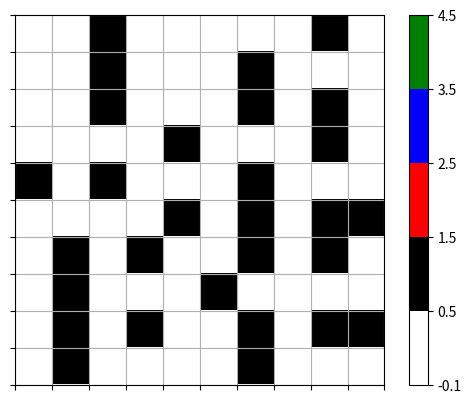

Write the Python code that produced this figure.
import numpy as np
import matplotlib.pyplot as plt
import random
from collections import deque
from matplotlib.colors import ListedColormap, BoundaryNorm
import heapq


class ship:
    def __init__(self,data, open = set(), fire = set(), button = (), bot = (), closed = set()):
        self.data = data # this should be numpy matrix
        self.open = open # set of tuples, each tuple has indices of open cell
        self.fire = fire # set of tuples, each tuple has indices of fire cell
        self.button = button #tuple
        self.bot = bot # tuple
        self.closed = closed # list of tuples

    @classmethod
    def CreateShip(cls,n):
        ship = cls(np.ones((n,n), dtype = float))
        #Pick random cell in interior to open
        x_rand, y_rand = random.randint(1, ship.data.shape[0]-2) , random.randint(1, ship.data.shape[1]-2)
        ship.data[x_rand][y_rand] = 0
        ship.open = {(x_rand, y_rand)} # We use {} to make a set, now we don't have to worry about any duplicates
        return ship  

    def ShowShip(self): 
        # white = open cells, black = closed cells, red = fire, blue = bot, green = button
        colors = ['white', 'black', 'red', 'blue', 'green']
        custom_map = ListedColormap(colors)
        bounds = [-.1, .5, 1.5, 2.5, 3.5, 4.5]
        norm = BoundaryNorm(bounds, custom_map.N)
        plt.imshow(self.data, cmap = custom_map, norm=norm)
        
        #Ensure shows plot with increments of 1
        plt.xticks(np.arange(-0.5, self.data.shape[1], 1), labels=[])
        plt.yticks(np.arange(-0.5, self.data.shape[0], 1), labels=[])

        #Show gridlines 
        plt.grid(True)

        #Show colorbar
        plt.colorbar()
        plt.show()

    #Helper method that takes in indices and returns list of tuples that is 4 cardinal neighbors
    @staticmethod
    def getNeighbors(ind):
        up = (ind[0]-1, ind[1])
        down = (ind[0]+1, ind[1])
        left = (ind[0], ind[1]-1)
        right = (ind[0], ind[1]+1)
        return [up, down, left, right]
        

    #Helper method for robot motion, returns neighbors that are inbounds, not closed and not on fire
    @staticmethod
    def getAdj(self, ind):
        try:
            up = (ind[0]-1, ind[1])
            if up in self.closed or up[0] >= len(self.data) or up[1] >= len(self.data) or up[0] < 0 or up[1] < 0:  
                up = None
        except IndexError:
            up = None
        try:
            down = (ind[0]+1, ind[1])
            if down in self.closed or down[0] >= len(self.data) or down[1] >= len(self.data) or down[0] < 0 or down[1] < 0:  
                down = None
        except IndexError:
            down = None
        try:
            left = (ind[0], ind[1]-1)
            if left in self.closed  or left[0] >= len(self.data) or left[1] >= len(self.data) or left[0] < 0 or left[1] < 0:  
                left = None
        except IndexError:
            left = None
        try:
            right = (ind[0], ind[1]+1)
            if right in self.closed or right[0] >= len(self.data) or right[1] >= len(self.data) or right[0] < 0 or right[1] < 0:  
                right = None
        except IndexError:
            right = None
        coors = [up, down, left, right]
        for i in coors:
            if i == None:
                coors.remove(i)
        return coors

    # Helper to see if indices are within upper and lower bounds
    @staticmethod
    def checkBounds(upper, lower, ind):
        for i in ind:
            if i > upper or i < lower:
                return False
        return True
    
    #Helper method that takes a list of directions and ensures they're w/in bounds
    def getInbounds(self, dir):
        k = 0
        while k in range(len(dir)):
            if not ship.checkBounds(self.data.shape[0]-1, 0, dir[k]):
                del dir[k]
            else:
                k+=1
        return dir
        

    # Helper method, takes in an open cell and returns list of closed neighbors
    def checkNeighborsOpen(self, openInd):
        neighbors = ship.getNeighbors(openInd)
        valid,k = self.getInbounds(neighbors),0
        while k in range(len(valid)):
            r, c = valid[k] #unpack tuple
            if self.data[r][c] != 1:
                del valid[k]
            else:
                k+=1
        return valid
        
    #Takes in index which is a tuple that represents a cell. Checks to see if it has exactly one open neighbor
    def checkNeighborsClosed(self, Ind):
        neighbors = ship.getNeighbors(Ind)
        valid = self.getInbounds(neighbors)
        numOpen = 0
        for direction in valid:
            i,j = direction
            if self.data[i][j] == 0:
                numOpen+=1
        if numOpen == 1:return True
        return False
    
    #returns the neighboring cells of coordinate that are fire cells
    def checkFireNeighbors(self, coordinate):
        adjCells = self.getNeighbors(coordinate)
        adjCells = self.getInbounds(adjCells)
        fireCells = []
        for cell in adjCells:
            if self.data[cell[0]][cell[1]]==2: fireCells.append((cell[0],cell[1]))
        return fireCells

    #returns a list of open cells with exactly one open neighbor
    def getDeadEnds(self):
        dead_ends = []
        for openInd in self.open:
            if self.checkNeighborsClosed(openInd):
                dead_ends.append(openInd)
        return dead_ends

    def openDeadEnds(self):
        dead_ends = self.getDeadEnds()
        for i in range(len(dead_ends)//2): # Want to open ~half the dead ends
            valid_neighbors = self.getInbounds(ship.getNeighbors(dead_ends[i]))
            closed_neighbors = []
            for neighbor in valid_neighbors:
                i,j = neighbor
                if self.data[i][j] == 1:
                    closed_neighbors.append(neighbor)

            #Now we have closed neighbors of dead end, choose one at random and open
            ri = None
            if len(closed_neighbors)-1 > 0:
                ri = random.randint(0, len(closed_neighbors)-1)
                rx, ry = closed_neighbors[ri]
                self.data[rx][ry] = 0
                self.open.add((rx,ry))

    # In order to more efficiently open the ship we only check the blocked cells that are next to open cells
    # Then we can see which of those blocked cells has exactly 1 open neighbor.
    # While this set is not empty, we choose a random cell in the set to open
    def OpenShip(self):
        while True:         
            possibly_valid_blocked, valid_blocked = [],[]
            for open in self.open:
                possibly_valid_blocked += self.checkNeighborsOpen(open)
            for possibly_valid in possibly_valid_blocked:
                if self.checkNeighborsClosed(possibly_valid): valid_blocked.append(possibly_valid)
            if len(valid_blocked) != 0:
                #choose random valid blocked and open it
                ri = random.randint(0, len(valid_blocked)-1)
                i, j = valid_blocked[ri]
                self.data[i][j] = 0 # Open randomly chosen cell
                self.open.add((i,j)) # Add this to set of open cells
            else:
                break
        self.openDeadEnds()
    

    # Get random spawn points for bot, button and fire
    def chooseInitSpawns(self):
        openlist = list(self.open)
        obj = random.sample(openlist, 3)
        for i in range(len(obj)):
            self.open.discard(obj[i])
            x,y = obj[i]
            self.data[x][y] = i+2
        self.button = obj[2]
        self.bot = obj[1]
        self.fire.add(obj[0])
    

    def spreadFire(self, probability):
        gameOver = False
        fireNeighbors = []
        for fireCoor in self.fire:
            fireNeighbors.append(self.getAdj(fireCoor))
        for coordinates in fireNeighbors:
            coordinates = [coor for coor in coordinates if coor is not None] # eliminating 'None' elements from the coordinates list
            # Why are we calling getInbounds? Doesn't getAdj() already ensure we are inbounds?
            # coordinates = self.getInbounds(coordinates)
            for coordinate in coordinates:
                k = len(self.checkFireNeighbors(coordinate))
                prob = (1-((1-probability)**k))
                randNum = (random.random())
                if randNum < prob:
                    self.fire.add(coordinate)
                    self.data[coordinate[0]][coordinate[1]]=2
                    if (self.bot == coordinate) or (self.button == coordinate):
                        gameOver = True
        return gameOver
    

# Adds cells to self.closed
    def populateClosedCells(self):
        for i in range(len(self.data)):
            for j in range(len(self.data[0])):
                if self.data[i][j]==1:
                    self.closed.add((i,j))
    
    #we might be able to get rid of this function
    def checkBotInFire(self):
        for coor in self.fire:
            if coor == self.bot:
                return True
        return False
    
    # helper function to find open, valid children during a BFS traversal
    def findBFSNeighbors(self, cell):
        closed = self.closed
        up = (cell[0] - 1, cell[1])
        if up in self.closed:
            up = None 
        down = (cell[0] + 1, cell[1])
        if down in self.closed:
            down = None
        right = (cell[0], cell[1]+ 1)
        if right in self.closed:
            right = None
        left = (cell[0], cell[1]-1)
        if left in self.closed:
            left = None
        pot = [up, down, left, right]
        valid = []
        for n in pot:
            if n != None:
                if self.checkBounds(self.data.shape[0]-1, 0, n):
                    valid.append(n)
        return valid

    # Bot 1 uses the logic of a simple BFS
    def bot1(self, q):

        self.chooseInitSpawns()

        game = True
        def findPath():
            q = []
            vis = set()
            parent = {}
            startPos = self.bot
            firePos = self.fire.copy()
            firePos = firePos.pop()
            goal = self.button
            q.append(startPos)
            vis.add(startPos)
            parent[startPos] = None
            while len(q) > 0:
                curr = q.pop(0)
                if curr == goal:
                    path = []
                    while curr is not None:
                        path.append(curr)
                        curr = parent[curr]
                    path.reverse()
                    return path
                neighbors = self.findBFSNeighbors(curr)
                for neighbor in neighbors:
                    if neighbor not in vis:
                        if neighbor != firePos:
                            q.append(neighbor)
                            vis.add(neighbor)
                            parent[neighbor] = curr
            return []
    
        # Runner for bot1 performs the simulation
        t = 0
        path = findPath()
        while(game):
            if len(path) == 0:
                return 0
            move = path.pop(0)
            self.moveBot(move)
            if self.bot == self.button:
                return 1
            self.spreadFire(q)
            if self.data[self.bot[0]][self.bot[1]] == 2 or self.data[self.button[0]][self.button[1]] == 2:
                game = False
            t = t + 1
        return 0

    # Helper method that moves a bot accordingly to its path
    def moveBot(self, newPos):
        oldPos = self.bot
        self.open.add(oldPos)
        self.bot = newPos
        self.data[newPos[0]][newPos[1]] = 3
        self.data[oldPos[0]][oldPos[1]] = 0

    # Bot 2 uses the logic of a simple BFS but is recalculated at each time stamp
    def bot2(self, q):

        self.chooseInitSpawns()

        game = True
        def findPath(sP):
            q = []
            vis = set()
            parent = {}
            startPos = self.bot
            firePos = self.fire.copy()
            firePos = firePos.pop()
            goal = self.button
            q.append(startPos)
            vis.add(startPos)
            parent[startPos] = None
            while len(q) > 0:
                curr = q.pop(0)
                if curr == goal:
                    path = []
                    while curr is not None:
                        path.append(curr)
                        curr = parent[curr]
                    path.reverse()
                    return path
                neighbors = self.findBFSNeighbors(curr)
                for neighbor in neighbors:
                    if neighbor not in vis:
                        if neighbor != firePos:
                            q.append(neighbor)
                            vis.add(neighbor)
                            parent[neighbor] = curr
            return []
    
        # Runner for bot 2 that performs the simulations
        t = 0
        while(game):
            path = findPath(self.bot)
            if len(path) == 0:
                if self.data[self.bot[0]][self.bot[1]] == 2 or self.data[self.button[0]][self.button[1]] == 2:
                    return 1
                else:
                    return 0
            self.moveBot(path.pop(1))
            if self.bot == self.button:
                return 1
            self.spreadFire(q)
            if self.data[self.bot[0]][self.bot[1]] == 2 or self.data[self.button[0]][self.button[1]] == 2:
                game = False
            t = t + 1
        return 0
    
    # Bot 3 uses the logic of a BFS but has the fire probability as an additional input, if no paths are found initally reverts to bot1 and bot2 path calculation
    def bot3(self):
        startPos = self.bot
        q = deque([(startPos, [startPos])])
        vis = set()
        vis.add(startPos)
        while q:
            curNode, path = q.popleft()
            if curNode == self.button:
                return path + [curNode]
            neighbors = self.getAdj(self, curNode)
            neighbors = [n for n in neighbors if n is not None]
            for child in neighbors:
                if child not in vis and child not in self.fire and child not in self.fireAdj:
                    q.append((child, path + [child]))
                    vis.add(child)
        return None
    
    #Spreading fire for bot3
    def spreadFireBot3(self, probability):
        gameOver = False
        fireNeighbors = []
        for fireCoor in self.fire:
            fireNeighbors.append(self.getAdj(self,fireCoor))
        for coordinates in fireNeighbors:
            coordinates = [coor for coor in coordinates if coor is not None] # eliminating 'None' elements from the coordinates list
            coordinates = self.getInbounds(coordinates)
            for coordinate in coordinates:
                k = len(self.checkFireNeighbors(coordinate))
                prob = (1-((1-probability)**k))
                randNum = (random.random())
                if randNum < prob:
                    self.fire.add(coordinate)
                    #self.fireAdj.remove(coordinate) #removing the cell that was before adjacent to the fire since it's now part of the fire
                    nbors = self.getAdj(self,coordinate) #getting the neighbors of the recently added fire cell
                    nbors = [n for n in nbors if n is not None]
                    for nbor in nbors: self.fireAdj.add(nbor) #adding the neighbors to the fireAdj set
                    self.data[coordinate[0]][coordinate[1]]=2
                    if (self.bot == coordinate) or (self.button == coordinate):
                        gameOver = True
        return gameOver

    # Runs bot3 simulation 
    def bot3Runner(self):
        time=0
        gameOver= False
        path = self.bot3()
        self.cleanPath(path)  
        while(True and not gameOver):
            move = path[0]
            self.moveBot(move)
            if self.bot == self.button:
                return
            gameOver = self.spreadFireBot3(1)
            time += 1
            self.ShowShip()
            path = self.bot3()
            if path == None: #if bot3 algorithm doesn't work, try bot1 algorithm
                path = self.bot1()
            if path == None: 
                return
            self.cleanPath(path)
        if gameOver:
            print("Game over after "+str(time)+" turns")


    # Use A* to recalculate the path at each timestep
    # Only move once per timestep though. So perhaps we should only keep track of the first move per calculation
    def bot4(self, probability):
        game = True
        # Manhattan distance to goal
        def getHeuristic(current):
            return abs(current[0] - self.button[0]) + abs(current[1] - self.button[1])
        
        # A* algorithm, returns boolean if path is found
        def calculatePath(start):
            fringe = [(getHeuristic(start), start)] #elts in fringe is the priority = totalDist + heuristic + coordinate
            totalDist = {start:0}
            parent = {start:None}

            while fringe:
                curr = heapq.heappop(fringe)
                current = curr[1]
                if current == self.button:
                    path = [current]
                    while current:
                        if parent[current]:
                            path.append(parent[current])
                        current = parent[current]
                    return True, path[::-1]
                possChildren = self.getNeighbors(current)
                possChildren = self.getInbounds(possChildren)
                for child in possChildren:
                    r,c = child
                    # More filtering for valid children
                    if self.data[r][c] == 4 or self.data[r][c] == 0:
                        tmpDist = totalDist[current] + 1
                        if child not in totalDist or totalDist[child] > tmpDist:
                            totalDist[child] = tmpDist
                            parent[child] = current
                            heapq.heappush(fringe, (tmpDist + getHeuristic(child), child))
            return False, []
        
        # @ Each timestep 2 things are happening:
        # 1) The fire is spreading
        # 2) Bot plans path and moves 1 step
        t = 0
        moves = [self.bot]
        while game:
            possible, path = calculatePath(self.bot)
            print(path)
            if not possible: break

            # Make previous bot position open
            self.data[self.bot[0]][self.bot[1]] = 0 
            self.open.add(self.bot)

            # Bot moves one step
            moves.append(path[1])
            self.bot = path[1] 
            self.data[self.bot[0]][self.bot[1]] = 3

            # Check if we arrived
            if self.bot == self.button:
                return True, moves,t
            
            # Spread the fire and check if it engulfed the bot
            self.spreadFire(probability)
            if self.data[self.bot[0]][self.bot[1]] == 2 or self.data[self.button[0]][self.button[1]] == 2:
                game = False, moves, t
            if t%5 == 0: self.ShowShip()
            t+=1
        self.ShowShip()
        return False, moves,t
    
    # Takes ship object and sets everything that's not blocked to open
    def clearShip(self):
        # Remove Fire
        for fireCoord in self.fire:
            i,j = fireCoord
            self.data[i][j] = 0
            self.open.add(fireCoord)
        self.fire = set()
        # Remove bot
        i,j = self.bot
        self.data[i][j] = 0
        self.open.add(self.bot)
        self.bot = None
        # Remove button
        x,y = self.button
        self.data[x][y] = 0
        self.open.add(self.button)
        self.button = None

# Run simulations for a bot for 100 iterations. Return the success rate. Assumes ship is currently clear
    def run_simulation(self, bot, probability,iter = 100):
        count = 0

        # # Want to suppress output
        # sys.stdout = open(os.devnull, 'w')
        for _ in range(iter):
            self.chooseInitSpawns()
            success, path, time = bot(self,probability)
            if success: count+=1
            self.clearShip()
        # sys.stdout = sys.__stdout__
        return count/iter
    
if __name__ == '__main__':
    ship = ship.CreateShip(10)
    ship.OpenShip()
    ship.ShowShip()
